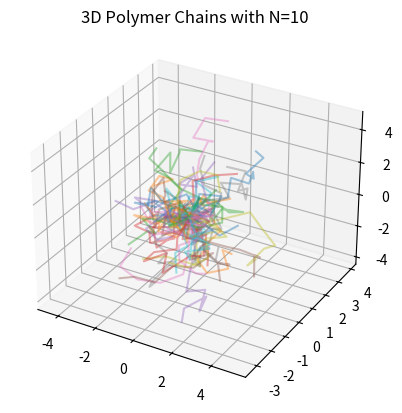
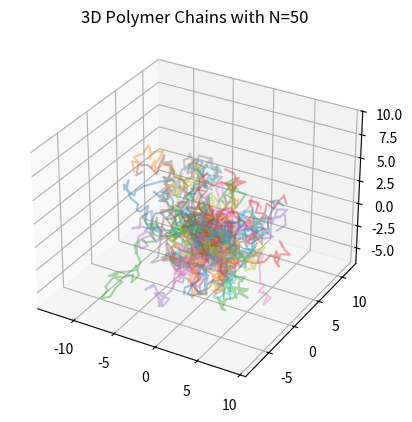
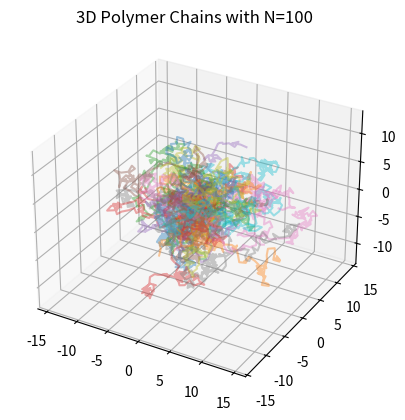
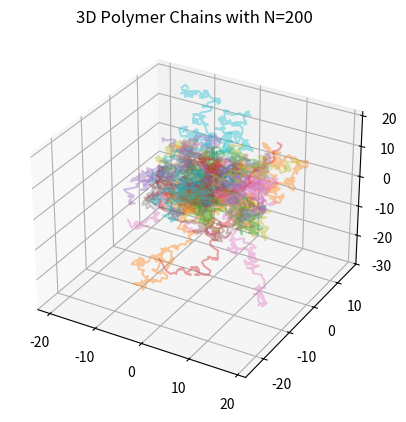
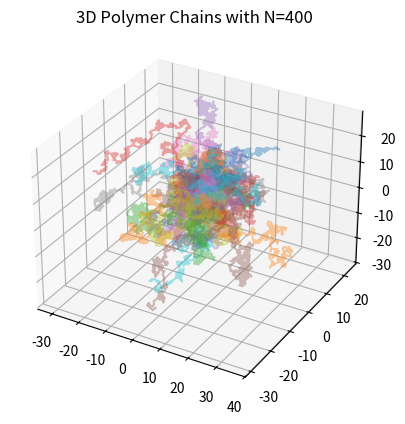
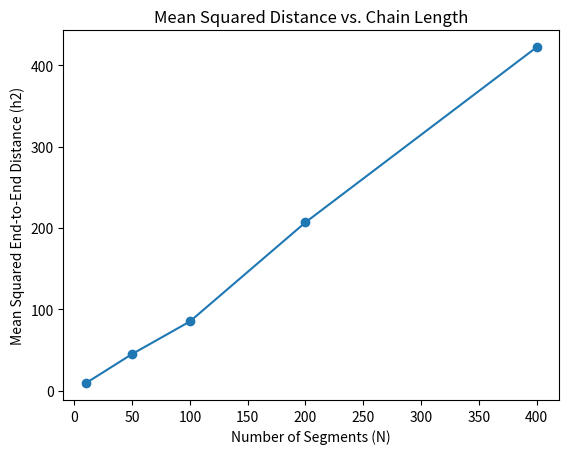

Recreate these plots in Python, in order.
import numpy as np
import matplotlib.pyplot as plt
from mpl_toolkits.mplot3d import Axes3D

def random_unit_vector():
    phi = np.random.uniform(0, 2*np.pi)
    costheta = np.random.uniform(-1, 1)
    theta = np.acos(costheta)
    x = np.sin(theta) * np.cos(phi)
    y = np.sin(theta) * np.sin(phi)
    z = np.cos(theta)
    return np.array([x, y, z])

def generate_polymer(N):
    positions = np.zeros((N, 3))
    for i in range(1, N):
        positions[i] = positions[i - 1] + random_unit_vector()
    return positions

def compute_h2(polymer_positions):
    return np.sum((polymer_positions[-1] - polymer_positions[0])**2)

Ns = [10, 50, 100, 200, 400]
mean_h2 = []
for N in Ns:
    h2s = []
    fig = plt.figure()
    ax = fig.add_subplot(111, projection='3d')
    
    for _ in range(50):
        polymer = generate_polymer(N)
        ax.plot(polymer[:, 0], polymer[:, 1], polymer[:, 2], alpha=0.4)
        
        if _ < 2000:  # Collect 2000 polymer samples for statistical purposes.
            h2s.append(compute_h2(polymer))
    
    mean_h2.append(np.mean(h2s))
    plt.title(f'3D Polymer Chains with N={N}')
    plt.savefig(f'Chain3D{N}.png')
    plt.close()

plt.figure()
plt.plot(Ns, mean_h2, 'o-')
plt.xlabel('Number of Segments (N)')
plt.ylabel('Mean Squared End-to-End Distance (h2)')
plt.title('Mean Squared Distance vs. Chain Length')
plt.savefig('h2vsN.png')
plt.close()

v, _ = np.polyfit(np.log(Ns), np.log(mean_h2), 1)
print(f"The scaling exponent v is approximately {v:.2f}")
